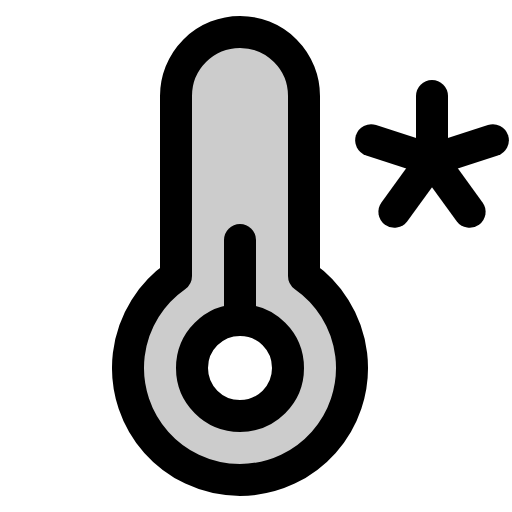
t = 0.00 s
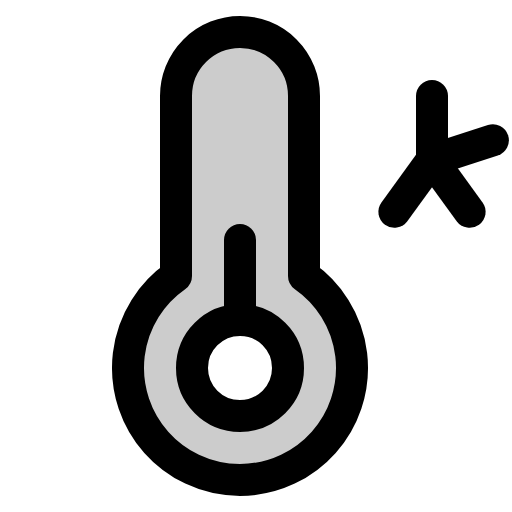
t = 2.10 s
t = 2.48 s: frame unchanged from t = 0.00 s, image omitted
t = 2.85 s: frame unchanged from t = 0.00 s, image omitted
t = 3.23 s: frame unchanged from t = 0.00 s, image omitted

The animated SVG that drew these frames (rendered in a browser with its animation timeline set to each time). Animation: 1 CSS @keyframes rule; one cycle of 3.60 s, repeats indefinitely.

<svg xmlns="http://www.w3.org/2000/svg" viewBox="0 0 256 256">
  <style>
    .draw-line {
      stroke-dasharray: 2000;
      stroke-dashoffset: 0;
    }
    svg:hover .draw-line {
      animation: phosphor-draw-in 1.5s ease-in-out infinite alternate;
    }
    @keyframes phosphor-draw-in {
      0%   { stroke-dashoffset: 0; }
      100% { stroke-dashoffset: 2000; }
    }
  </style><rect width="256" height="256" fill="none"/><path d="M152,138V48a32,32,0,0,0-64,0v90a56,56,0,1,0,64,0Zm-32,70a24,24,0,1,1,24-24A24,24,0,0,1,120,208Z" opacity="0.2"/><line x1="120" y1="160" x2="120" y2="120" fill="none" stroke="currentColor" stroke-linecap="round" stroke-linejoin="round" stroke-width="16" class="draw-line" pathLength="1" style="animation-delay: 0s"/><line x1="216" y1="48" x2="216" y2="80" fill="none" stroke="currentColor" stroke-linecap="round" stroke-linejoin="round" stroke-width="16" class="draw-line" pathLength="1" style="animation-delay: 0.3s"/><line x1="185.57" y1="70.11" x2="216" y2="80" fill="none" stroke="currentColor" stroke-linecap="round" stroke-linejoin="round" stroke-width="16" class="draw-line" pathLength="1" style="animation-delay: 0.6s"/><line x1="197.19" y1="105.89" x2="216" y2="80" fill="none" stroke="currentColor" stroke-linecap="round" stroke-linejoin="round" stroke-width="16" class="draw-line" pathLength="1" style="animation-delay: 0.9s"/><line x1="234.81" y1="105.89" x2="216" y2="80" fill="none" stroke="currentColor" stroke-linecap="round" stroke-linejoin="round" stroke-width="16" class="draw-line" pathLength="1" style="animation-delay: 1.2s"/><line x1="246.43" y1="70.11" x2="216" y2="80" fill="none" stroke="currentColor" stroke-linecap="round" stroke-linejoin="round" stroke-width="16" class="draw-line" pathLength="1" style="animation-delay: 1.5s"/><circle cx="120" cy="184" r="24" fill="none" stroke="currentColor" stroke-linecap="round" stroke-linejoin="round" stroke-width="16" class="draw-line" pathLength="1" style="animation-delay: 1.8s"/><path d="M88,48a32,32,0,0,1,64,0v90a56,56,0,1,1-64,0Z" fill="none" stroke="currentColor" stroke-linecap="round" stroke-linejoin="round" stroke-width="16" class="draw-line" pathLength="1" style="animation-delay: 2.1s"/></svg>
